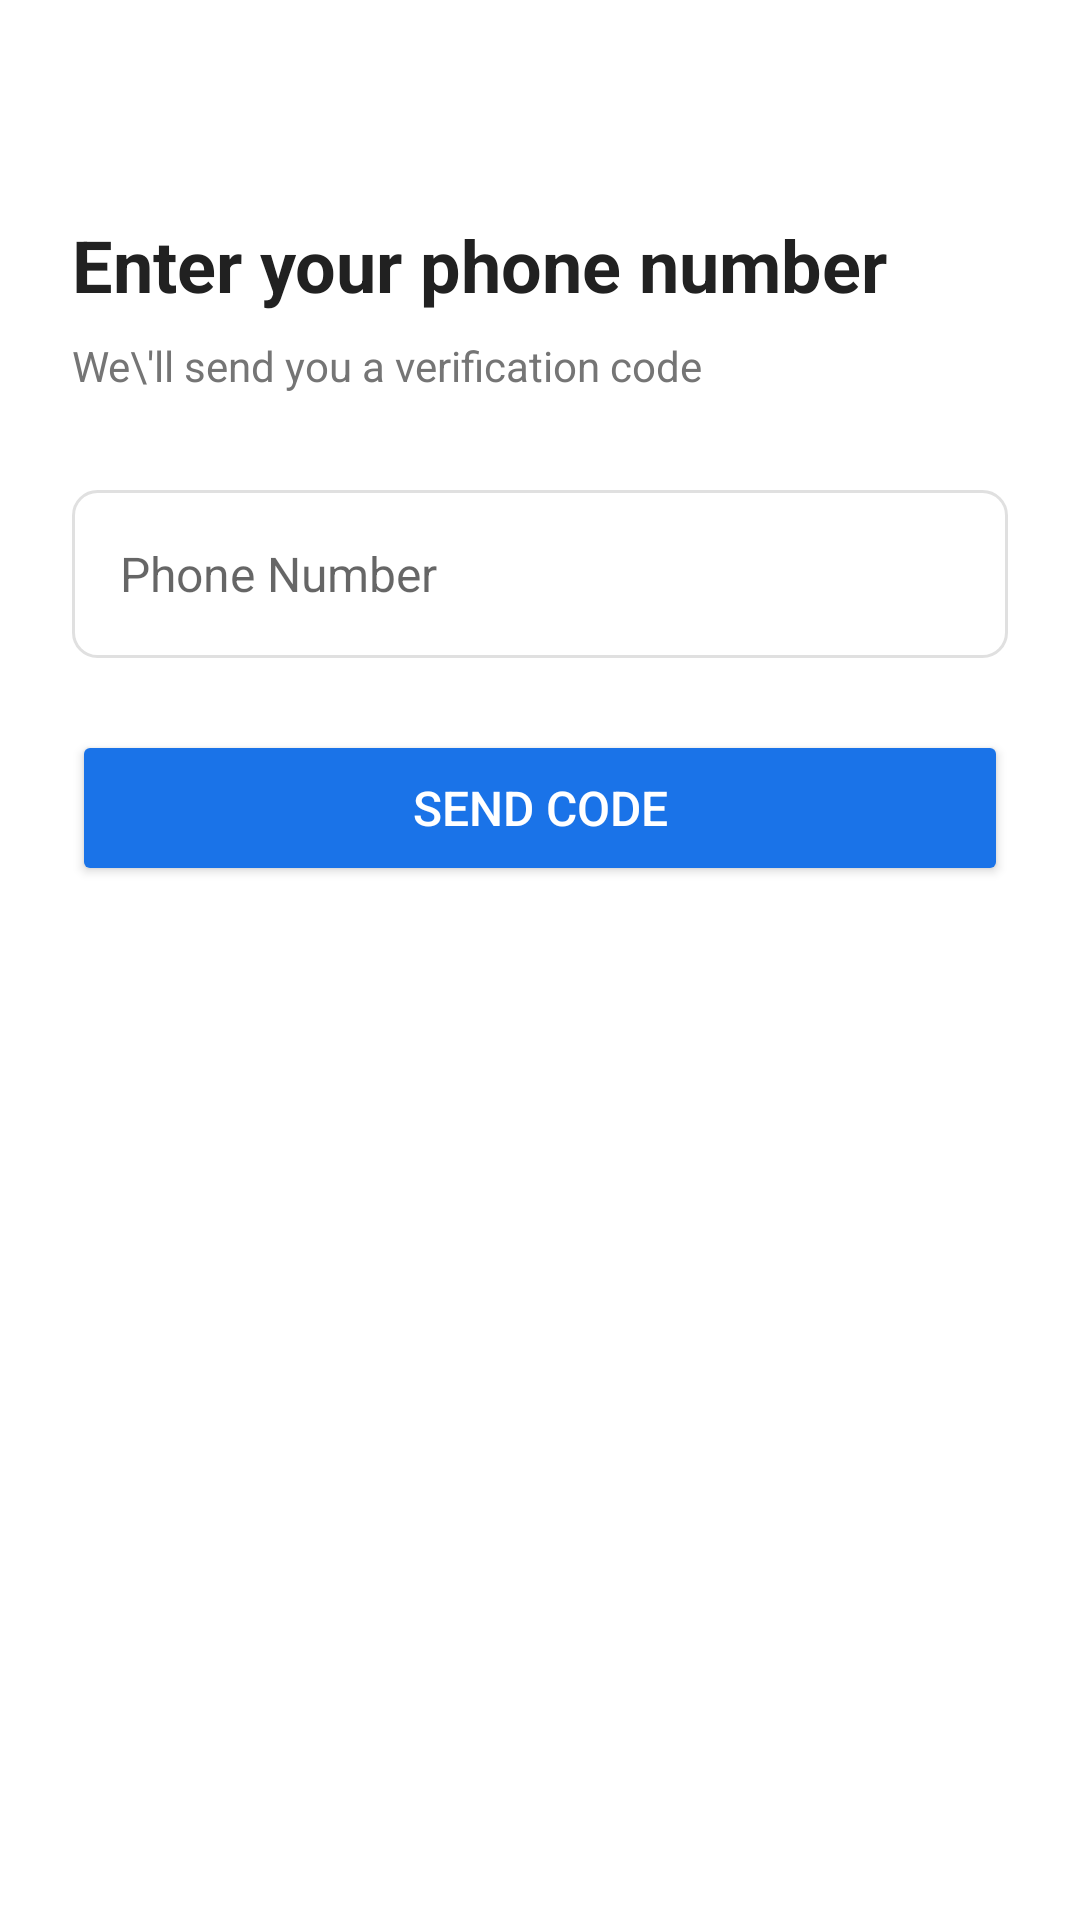

Reconstruct the res/layout file that produces this screen, plus the resources it refers to.
<!-- AndroidManifest.xml: application theme Theme.IMOClone -->
<!-- res/layout/activity_phone_auth.xml -->
<?xml version="1.0" encoding="utf-8"?>
<LinearLayout
    xmlns:android="http://schemas.android.com/apk/res/android"
    android:layout_width="match_parent"
    android:layout_height="match_parent"
    android:orientation="vertical"
    android:padding="24dp"
    android:background="@color/background">

    <TextView
        android:layout_width="wrap_content"
        android:layout_height="wrap_content"
        android:text="Enter your phone number"
        android:textSize="24sp"
        android:textColor="@color/text_primary"
        android:textStyle="bold"
        android:layout_marginTop="48dp" />

    <TextView
        android:layout_width="wrap_content"
        android:layout_height="wrap_content"
        android:text="We\'ll send you a verification code"
        android:textSize="14sp"
        android:textColor="@color/text_secondary"
        android:layout_marginTop="8dp"
        android:layout_marginBottom="32dp" />

    
    <LinearLayout
        android:id="@+id/layoutPhone"
        android:layout_width="match_parent"
        android:layout_height="wrap_content"
        android:orientation="vertical"
        android:visibility="visible">

        <EditText
            android:id="@+id/etPhoneNumber"
            android:layout_width="match_parent"
            android:layout_height="56dp"
            android:hint="@string/phone_number"
            android:inputType="phone"
            android:textSize="16sp"
            android:paddingStart="16dp"
            android:paddingEnd="16dp"
            android:background="@drawable/edit_text_bg"
            android:maxLength="15" />

        <Button
            android:id="@+id/btnSendCode"
            android:layout_width="match_parent"
            android:layout_height="52dp"
            android:text="@string/send_code"
            android:textColor="@color/text_white"
            android:textSize="16sp"
            android:backgroundTint="@color/primary"
            android:layout_marginTop="24dp"
            android:insetTop="0dp"
            android:insetBottom="0dp" />
    </LinearLayout>

    
    <LinearLayout
        android:id="@+id/layoutCode"
        android:layout_width="match_parent"
        android:layout_height="wrap_content"
        android:orientation="vertical"
        android:visibility="gone">

        <TextView
            android:layout_width="wrap_content"
            android:layout_height="wrap_content"
            android:text="@string/enter_code"
            android:textSize="14sp"
            android:textColor="@color/text_secondary"
            android:layout_marginBottom="16dp" />

        <EditText
            android:id="@+id/etCode"
            android:layout_width="match_parent"
            android:layout_height="56dp"
            android:hint="000000"
            android:inputType="number"
            android:textSize="20sp"
            android:maxLength="6"
            android:paddingStart="16dp"
            android:paddingEnd="16dp"
            android:background="@drawable/edit_text_bg"
            android:letterSpacing="0.3"
            android:gravity="center" />

        <Button
            android:id="@+id/btnVerify"
            android:layout_width="match_parent"
            android:layout_height="52dp"
            android:text="@string/verify"
            android:textColor="@color/text_white"
            android:textSize="16sp"
            android:backgroundTint="@color/primary"
            android:layout_marginTop="24dp"
            android:insetTop="0dp"
            android:insetBottom="0dp" />
    </LinearLayout>

    
    <ProgressBar
        android:id="@+id/progressBar"
        android:layout_width="wrap_content"
        android:layout_height="wrap_content"
        android:layout_gravity="center"
        android:layout_marginTop="32dp"
        android:visibility="gone" />

    <View
        android:layout_width="0dp"
        android:layout_height="0dp"
        android:layout_weight="1" />

</LinearLayout>
<!-- resources referenced by this layout -->
<resources>
  <color name="background">#FFFFFF</color>
  <color name="primary">#1A73E8</color>
  <color name="text_primary">#212121</color>
  <color name="text_secondary">#757575</color>
  <color name="text_white">#FFFFFF</color>
  <!-- drawable edit_text_bg (drawable) -->
  <?xml version="1.0" encoding="utf-8"?>
  <shape xmlns:android="http://schemas.android.com/apk/res/android"
      android:shape="rectangle">
      <corners android:radius="8dp" />
      <stroke android:width="1dp" android:color="@color/divider" />
      <solid android:color="@color/surface" />
  </shape>
  <string name="enter_code">Enter Verification Code</string>
  <string name="phone_number">Phone Number</string>
  <string name="send_code">Send Code</string>
  <string name="verify">Verify</string>
  <style name="Theme.IMOClone" parent="Theme.MaterialComponents.Light.NoActionBar">
          <item name="colorPrimary">@color/primary</item>
          <item name="colorPrimaryDark">@color/primary_dark</item>
          <item name="colorAccent">@color/accent</item>
          <item name="android:statusBarColor">@color/primary</item>
          <item name="android:navigationBarColor">@color/background</item>
          <item name="android:windowBackground">@color/background</item>
          <item name="android:textColorPrimary">@color/text_primary</item>
      </style>
  <color name="divider">#E0E0E0</color>
  <color name="surface">#FFFFFF</color>
  <color name="primary_dark">#1557B0</color>
  <color name="accent">#00BCD4</color>
</resources>
